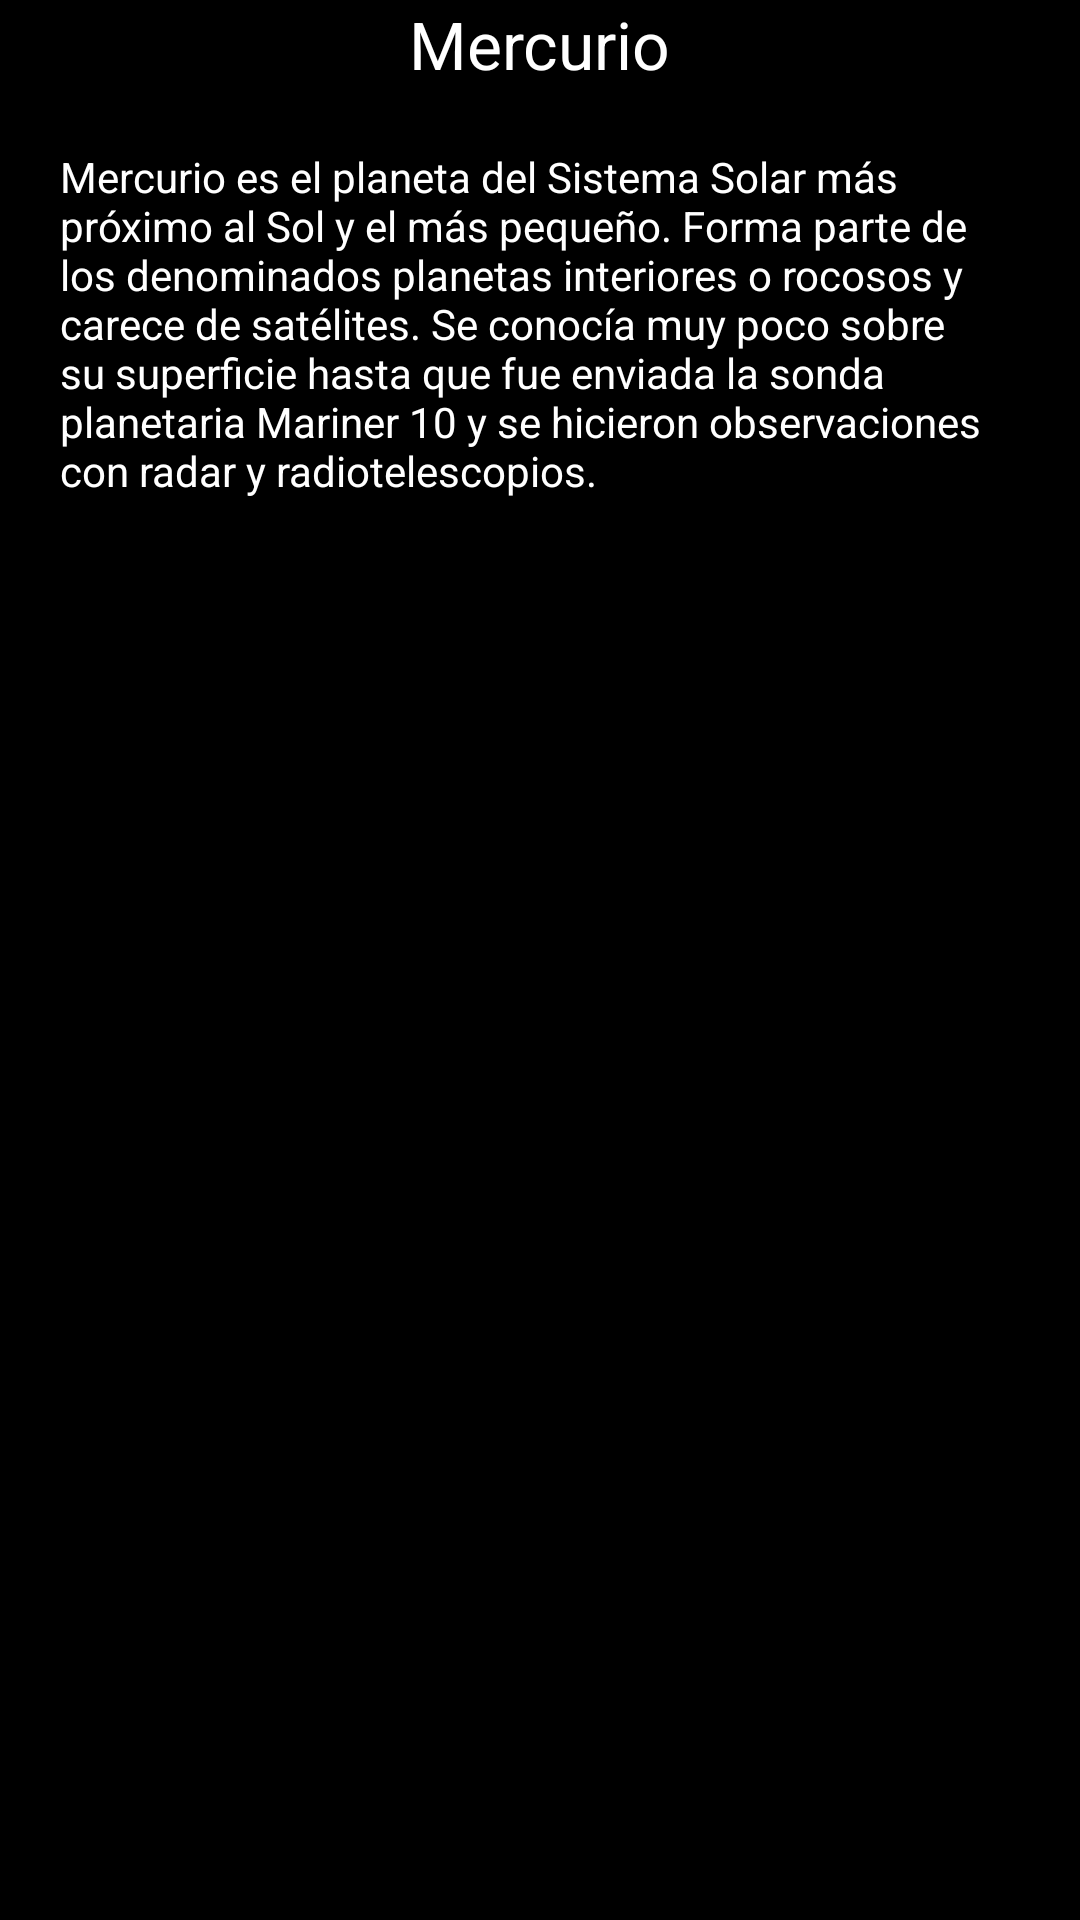

This screen was rendered from an Android layout file. Write that file and the resources it references.
<!-- AndroidManifest.xml: application theme AppTheme -->
<!-- res/layout/layout_contenido1.xml -->
<?xml version="1.0" encoding="utf-8"?>

<LinearLayout xmlns:android="http://schemas.android.com/apk/res/android"
    android:orientation="vertical" android:layout_width="match_parent"
    android:background="#FF000000"
    android:layout_height="match_parent">

    <TextView
        android:layout_width="wrap_content"
        android:layout_height="wrap_content"
        android:textAppearance="?android:attr/textAppearanceLarge"
        android:text="@string/titulo_mercurio"
        android:id="@+id/txtTitulo"
        android:textColor="#FFFFFFFF"
        android:layout_gravity="center_horizontal" />

    <TextView
        android:layout_margin="20dp"
        android:layout_gravity="center_horizontal"
        android:layout_width="wrap_content"
        android:layout_height="wrap_content"
        android:textAppearance="?android:attr/textAppearanceSmall"
        android:text="@string/info_mercurio"
        android:textColor="#FFFFFFFF"
        android:id="@+id/txtInfo" />

    <ImageView
        android:layout_width="match_parent"
        android:layout_height="300dp"
        android:id="@+id/imgPlaneta"
        android:src="@drawable/mercurio"
        android:layout_gravity="center_horizontal" />
</LinearLayout>
<!-- resources referenced by this layout -->
<resources>
  <string name="info_mercurio">Mercurio es el planeta del Sistema Solar más próximo al Sol y el más pequeño. Forma parte de los denominados planetas interiores o rocosos y carece de satélites. Se conocía muy poco sobre su superficie hasta que fue enviada la sonda planetaria Mariner 10 y se hicieron observaciones con radar y radiotelescopios.</string>
  <string name="titulo_mercurio">Mercurio</string>
  <style name="AppTheme" parent="Theme.AppCompat.Light.NoActionBar">
          
      </style>
</resources>
